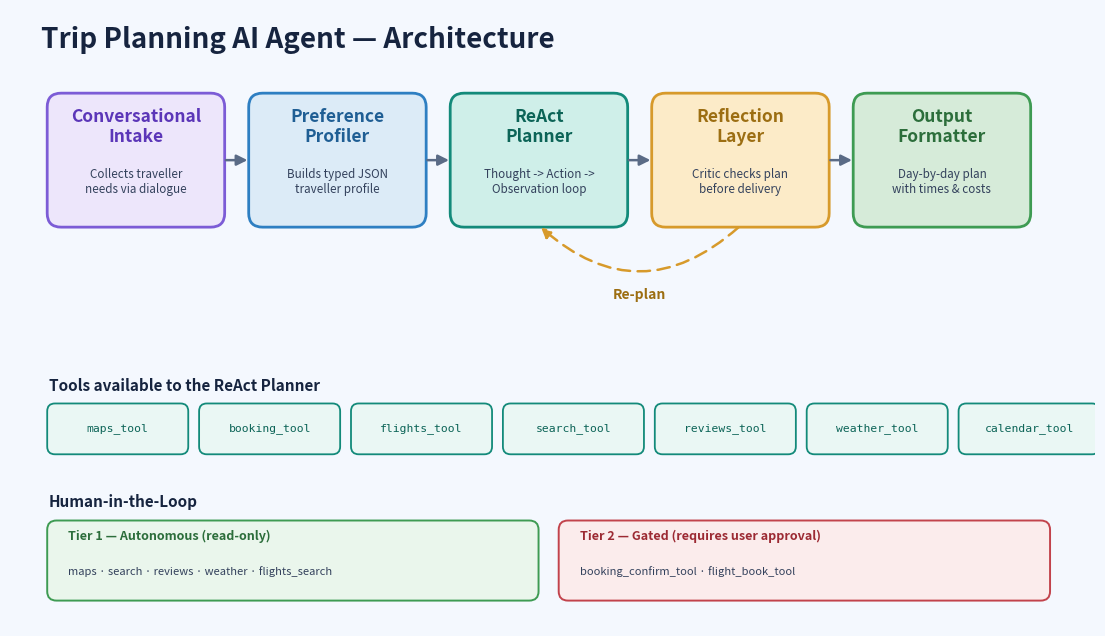

Source code (Python): (Note: this script raises an exception after producing the figure.)
"""Generates <repo-root>/architecture.png — the diagram returned by GET /api/model_architecture."""
import matplotlib
matplotlib.use("Agg")
import matplotlib.pyplot as plt
from matplotlib.patches import FancyBboxPatch, FancyArrowPatch
import os

W, H = 14, 8
fig, ax = plt.subplots(figsize=(W, H), dpi=150)
ax.set_xlim(0, W)
ax.set_ylim(0, H)
ax.axis("off")
fig.patch.set_facecolor("#F4F8FE")
ax.set_facecolor("#F4F8FE")

def box(x, y, w, h, title, sub, fill, edge, tcol):
    ax.add_patch(FancyBboxPatch((x, y), w, h, boxstyle="round,pad=0.02,rounding_size=0.18",
                                linewidth=2, edgecolor=edge, facecolor=fill))
    ax.text(x + w/2, y + h - 0.42, title, ha="center", va="center",
            fontsize=12.5, fontweight="bold", color=tcol)
    ax.text(x + w/2, y + h/2 - 0.28, sub, ha="center", va="center",
            fontsize=8.4, color="#33415C", wrap=True)

ax.text(0.4, H - 0.5, "Trip Planning AI Agent — Architecture", fontsize=20,
        fontweight="bold", color="#16243F")

# ---- Pipeline row ----
modules = [
    ("Conversational\nIntake", "Collects traveller\nneeds via dialogue", "#EDE6FB", "#7C5CD6", "#5B36B8"),
    ("Preference\nProfiler", "Builds typed JSON\ntraveller profile", "#DCEBF7", "#2E7FC2", "#1F5E94"),
    ("ReAct\nPlanner", "Thought -> Action ->\nObservation loop", "#CFEFE9", "#138A7A", "#0C6457"),
    ("Reflection\nLayer", "Critic checks plan\nbefore delivery", "#FCEBC8", "#D79A2B", "#9C6E12"),
    ("Output\nFormatter", "Day-by-day plan\nwith times & costs", "#D6EBD9", "#3E9B53", "#2C6E3B"),
]
bw, bh, gap = 2.25, 1.7, 0.35
x0, ytop = 0.5, 5.2
xs = []
for i, (t, s, f, e, tc) in enumerate(modules):
    x = x0 + i * (bw + gap)
    xs.append(x)
    box(x, ytop, bw, bh, t, s, f, e, tc)
    if i > 0:
        ax.add_patch(FancyArrowPatch((x - gap, ytop + bh/2), (x, ytop + bh/2),
                     arrowstyle="-|>", mutation_scale=16, color="#5A6B86", linewidth=1.8))

# Re-plan loop: Reflection -> ReAct
rx, rrx = xs[2] + bw/2, xs[3] + bw/2
ax.add_patch(FancyArrowPatch((rrx, ytop), (rx, ytop), connectionstyle="arc3,rad=-0.45",
             arrowstyle="-|>", mutation_scale=15, color="#D79A2B", linewidth=1.8, linestyle=(0, (5, 3))))
ax.text((rx + rrx)/2, ytop - 0.95, "Re-plan", ha="center", color="#9C6E12",
        fontsize=10, fontstyle="italic", fontweight="bold")

# ---- Tools row (under ReAct Planner) ----
tools = ["maps_tool", "booking_tool", "flights_tool", "search_tool",
         "reviews_tool", "weather_tool", "calendar_tool"]
ax.text(0.5, 3.05, "Tools available to the ReAct Planner", fontsize=11,
        fontweight="bold", color="#16243F")
tw, th = 1.78, 0.62
for i, name in enumerate(tools):
    tx = 0.5 + i * (tw + 0.18)
    ax.add_patch(FancyBboxPatch((tx, 2.25), tw, th, boxstyle="round,pad=0.02,rounding_size=0.1",
                 linewidth=1.3, edgecolor="#138A7A", facecolor="#EAF7F4"))
    ax.text(tx + tw/2, 2.25 + th/2, name, ha="center", va="center",
            fontsize=8.2, color="#0C6457", fontfamily="monospace")

# ---- Human-in-the-loop tiers ----
ax.text(0.5, 1.55, "Human-in-the-Loop", fontsize=11, fontweight="bold", color="#16243F")
ax.add_patch(FancyBboxPatch((0.5, 0.35), 6.3, 1.0, boxstyle="round,pad=0.02,rounding_size=0.12",
             linewidth=1.4, edgecolor="#3E9B53", facecolor="#EAF6EC"))
ax.text(0.75, 1.12, "Tier 1 — Autonomous (read-only)", fontsize=9, fontweight="bold", color="#2C6E3B")
ax.text(0.75, 0.66, "maps · search · reviews · weather · flights_search", fontsize=8, color="#33415C")

ax.add_patch(FancyBboxPatch((7.1, 0.35), 6.3, 1.0, boxstyle="round,pad=0.02,rounding_size=0.12",
             linewidth=1.4, edgecolor="#C2434C", facecolor="#FBECEC"))
ax.text(7.35, 1.12, "Tier 2 — Gated (requires user approval)", fontsize=9, fontweight="bold", color="#9C2A33")
ax.text(7.35, 0.66, "booking_confirm_tool · flight_book_tool", fontsize=8, color="#33415C")

# Write to the repo root, where GET /api/model_architecture reads architecture.png from.
_ROOT = os.path.dirname(os.path.dirname(os.path.abspath(__file__)))
_OUT = os.path.join(_ROOT, "architecture.png")
fig.savefig(_OUT, bbox_inches="tight", facecolor="#F4F8FE")
print("wrote", _OUT)
